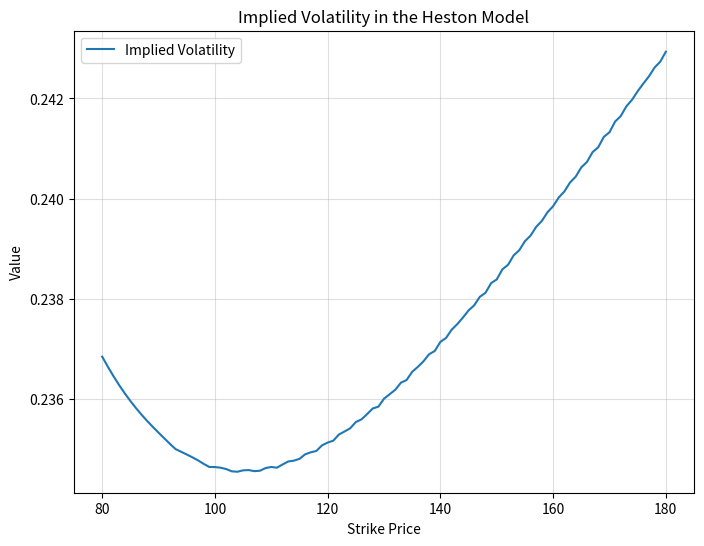

Reproduce this figure in Python.
import matplotlib.pyplot as plt
import numpy as np
import scipy.stats as ss
from scipy.interpolate import interp1d
from scipy.optimize import minimize

# Computes the price of a call in the Black-Scholes model
def BlackScholes_EuCall(t, S_t, r, sigma, T, K):
    d_1 = (np.log(S_t / K) + (r + 0.5 * sigma ** 2) * (T - t)) / (sigma * np.sqrt(T - t))
    d_2 = d_1 - sigma * np.sqrt(T - t)
    phi = ss.norm.cdf(d_1)
    C = S_t * phi - K * np.exp(-r * (T - t)) * ss.norm.cdf(d_2)
    return C

# Computes the implied volatility
def ImpVolBS(V0, S0, r, T, K):
    implied_vols = np.zeros(K.shape)  # Initialize an array to store the implied volatilities
    for i, k in enumerate(K):  # Iterate over each strike price
        def function(sigma):
            squared_error = (V0 - BlackScholes_EuCall(0, S0, r, sigma, T, k)) ** 2
            return squared_error
        initial_guess = 0.3
        res = minimize(function, initial_guess, bounds=((0, None),), method='Powell')
        implied_vols[i] = res.x  # Store the implied volatility for the current strike price
    return implied_vols


# Heston characteristic function
def heston_char(u, S0, r, gam0, kappa, lamb, sig_tild, T):
    d = np.sqrt(lamb ** 2 + sig_tild ** 2 * (u * 1j + u ** 2))
    phi = np.cosh(0.5 * d * T)
    psi = np.sinh(0.5 * d * T) / d
    first_factor = (np.exp(lamb * T / 2) / (phi + lamb * psi))**(2 * kappa / sig_tild ** 2)
    second_factor = np.exp(-gam0 * (u * 1j + u ** 2) * psi / (phi + lamb * psi))
    return np.exp(u * 1j * (np.log(S0) + r * T)) * first_factor * second_factor

# Computes the price of a call in the Heston model using fast Fourier transform 
def Heston_EuCall(S0, r, gam0, kappa, lamb, sig_tild, T, K, R, N):
    K = np.atleast_1d(K)
    f_tilde_0 = lambda u: 1 / (u * (u - 1))
    chi_0 = lambda u: heston_char(u, S0=S0, r=r, gam0=gam0, kappa=kappa, lamb=lamb, sig_tild=sig_tild, T=T)
    g = lambda u: f_tilde_0(R + 1j * u) * chi_0(u - 1j * R)

    kappa_1 = np.log(K[0])
    M = np.minimum(2 * np.pi * (N - 1) / (np.log(K[-1]) - kappa_1), 500)
    Delta = M / N
    n = np.arange(1, N + 1)
    kappa_m = np.linspace(kappa_1, kappa_1 + 2 * np.pi * (N - 1) / M, N)

    x = g((n - 0.5) * Delta) * Delta * np.exp(-1j * (n - 1) * Delta * kappa_1)
    x_hat = np.fft.fft(x)

    V_kappa_m = np.exp(-r * T + (1 - R) * kappa_m) / np.pi * np.real(x_hat * np.exp(-0.5 * Delta * kappa_m * 1j))
    return interp1d(kappa_m, V_kappa_m)(np.log(K))

# Computes the implied volatility
def ImpVol(V0, S0, r, T, K):
    def function(sigma):
        squared_error = (V0 - BlackScholes_EuCall(0, S0, r, sigma, T, K)) ** 2
        return squared_error
    initial_guess = 0.3
    res = minimize(function, initial_guess, bounds=((0, None),), method='Powell')
    return res.x[0]

# Function to compute the implied volatility for the Heston model
def ImpVol_Heston(S0, r, gam0, kappa, lamb, sig_tild, T, K, R):
    V0 = Heston_EuCall(S0, r, gam0, kappa, lamb, sig_tild, T, K, R, N=2**15)
    implVol = np.empty(len(K), dtype=float)
    for i in range(len(K)):
        implVol[i] = ImpVol(V0[i], S0, r, T, K[i])
    return implVol, V0

# Parameters 
S0 = 100
r = 0.05
gam0 = 0.3 ** 2
kappa = 0.3 ** 2
lamb = 2.5
sig_tild = 0.2
T = 1
K = np.linspace(80, 180, 101)
R = 1.5
V0 = 10

# Compute implied volatility
sigma = ImpVolBS(V0, 100, r, T, K)
print(f'Implied volatility (Black-Scholes): {sigma}')

# Compute implied volatility and option prices
implVolheston, V0 = ImpVol_Heston(S0, r, gam0, kappa, lamb, sig_tild, T, K, R)

# Plot both on the same graph
plt.figure(figsize=(8, 6))

# Plot implied volatility
plt.plot(K, implVolheston, label='Implied Volatility')
plt.xlabel('Strike Price')
plt.ylabel('Value')
plt.grid(alpha=0.4)
plt.legend()
plt.title('Implied Volatility in the Heston Model')
plt.show()
